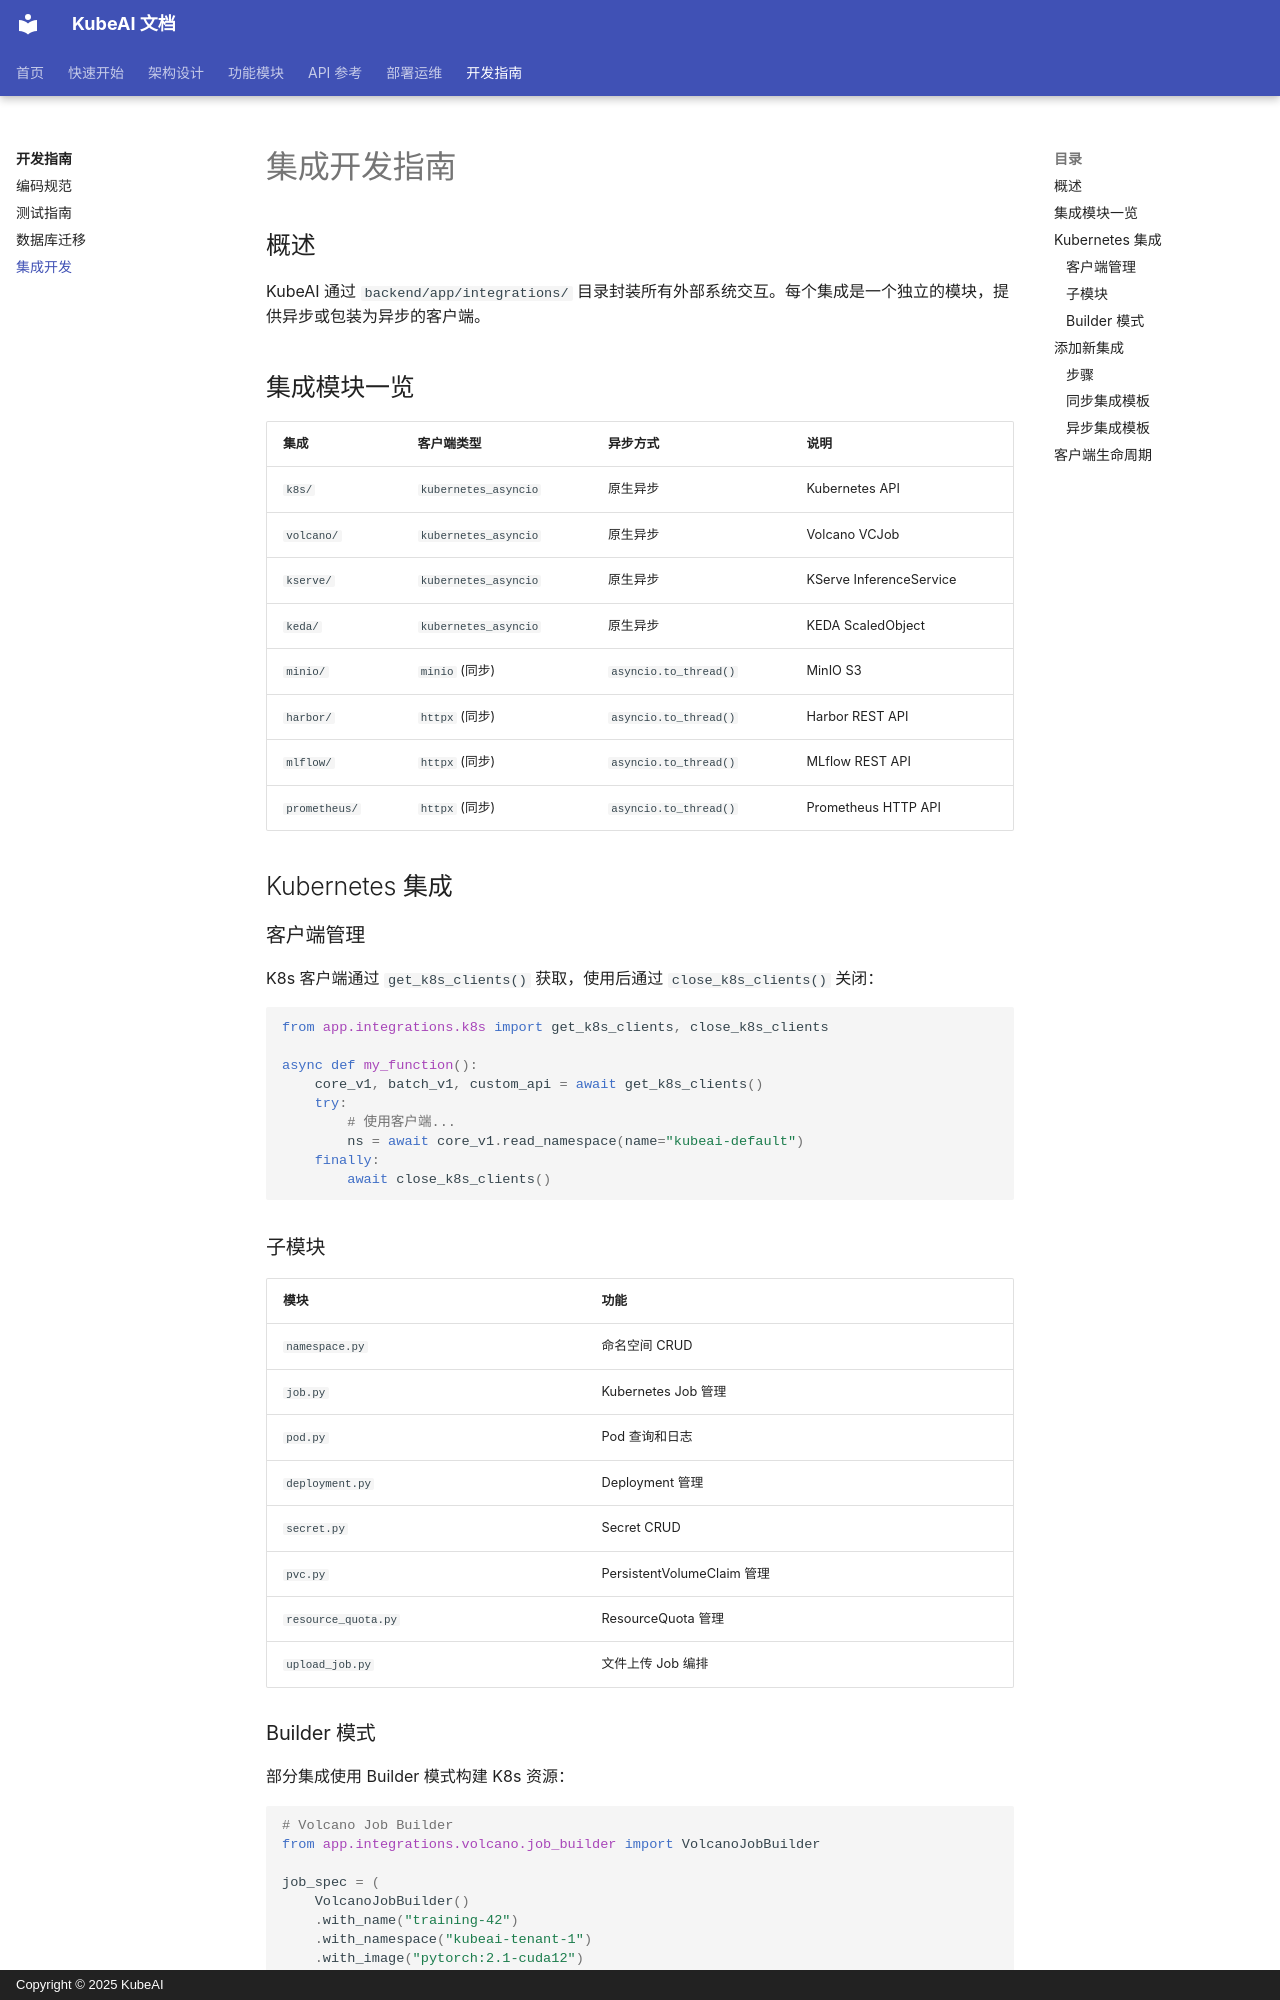

repository: noimank/KubeAI · page: development-guide/integrations/index.html · generator: mkdocs · copyright: Copyright © 2025 KubeAI

# 集成开发指南

## 概述

KubeAI 通过 `backend/app/integrations/` 目录封装所有外部系统交互。每个集成是一个独立的模块，提供异步或包装为异步的客户端。

## 集成模块一览

| 集成 | 客户端类型 | 异步方式 | 说明 |
|------|-----------|----------|------|
| `k8s/` | `kubernetes_asyncio` | 原生异步 | Kubernetes API |
| `volcano/` | `kubernetes_asyncio` | 原生异步 | Volcano VCJob |
| `kserve/` | `kubernetes_asyncio` | 原生异步 | KServe InferenceService |
| `keda/` | `kubernetes_asyncio` | 原生异步 | KEDA ScaledObject |
| `minio/` | `minio` (同步) | `asyncio.to_thread()` | MinIO S3 |
| `harbor/` | `httpx` (同步) | `asyncio.to_thread()` | Harbor REST API |
| `mlflow/` | `httpx` (同步) | `asyncio.to_thread()` | MLflow REST API |
| `prometheus/` | `httpx` (同步) | `asyncio.to_thread()` | Prometheus HTTP API |

## Kubernetes 集成

### 客户端管理

K8s 客户端通过 `get_k8s_clients()` 获取，使用后通过 `close_k8s_clients()` 关闭：

```python
from app.integrations.k8s import get_k8s_clients, close_k8s_clients

async def my_function():
    core_v1, batch_v1, custom_api = await get_k8s_clients()
    try:
        # 使用客户端...
        ns = await core_v1.read_namespace(name="kubeai-default")
    finally:
        await close_k8s_clients()
```

### 子模块

| 模块 | 功能 |
|------|------|
| `namespace.py` | 命名空间 CRUD |
| `job.py` | Kubernetes Job 管理 |
| `pod.py` | Pod 查询和日志 |
| `deployment.py` | Deployment 管理 |
| `secret.py` | Secret CRUD |
| `pvc.py` | PersistentVolumeClaim 管理 |
| `resource_quota.py` | ResourceQuota 管理 |
| `upload_job.py` | 文件上传 Job 编排 |
